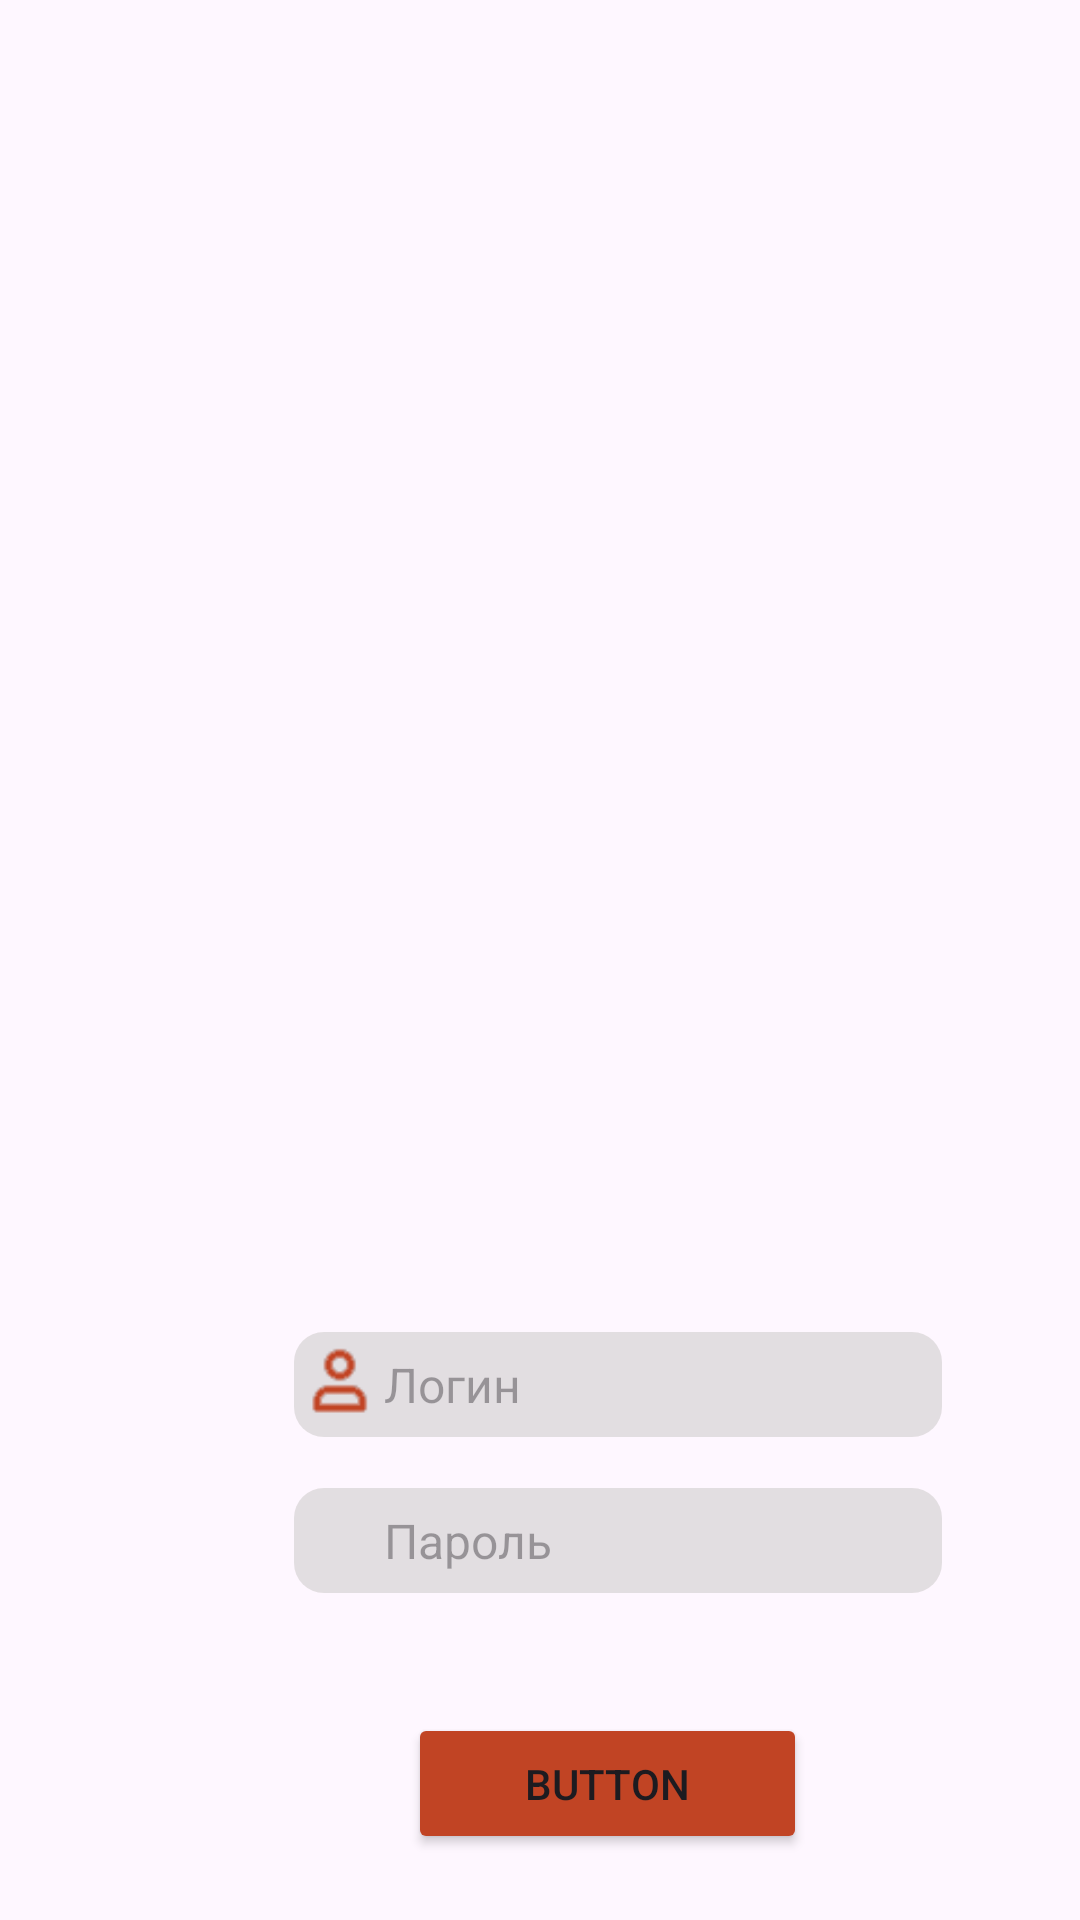

Reconstruct the res/layout file that produces this screen, plus the resources it refers to.
<!-- AndroidManifest.xml: application theme Theme.TRENING_TZ -->
<!-- res/layout/activity_main.xml -->
<?xml version="1.0" encoding="utf-8"?>
<androidx.constraintlayout.widget.ConstraintLayout xmlns:android="http://schemas.android.com/apk/res/android"
    xmlns:app="http://schemas.android.com/apk/res-auto"
    xmlns:tools="http://schemas.android.com/tools"
    android:id="@+id/main"
    android:layout_width="match_parent"
    android:layout_height="match_parent"
    android:padding="0dp"
    tools:context=".MainActivity">


    <FrameLayout
        android:id="@+id/frameLayout"
        android:layout_width="wrap_content"
        android:layout_height="wrap_content"
        app:layout_constraintStart_toStartOf="parent"
        app:layout_constraintTop_toTopOf="parent">


        <EditText
            android:id="@+id/editTextPassword"
            android:layout_width="216dp"
            android:layout_height="35dp"
            android:layout_marginStart="98sp"
            android:layout_marginTop="496dp"
            android:layout_marginEnd="98sp"
            android:background="@drawable/rounded_cornes"
            android:hint="Пароль"
            android:inputType="text|textPassword"
            android:paddingLeft="30dp"
            android:textSize="16sp"
            app:layout_constraintEnd_toEndOf="parent"
            app:layout_constraintHorizontal_bias="0.0"
            app:layout_constraintStart_toStartOf="parent"
            app:layout_constraintTop_toTopOf="parent"
            tools:ignore="TextSizeCheck" />

        <EditText
            android:id="@+id/editTextLogin"
            android:layout_width="216dp"
            android:layout_height="35dp"
            android:layout_marginStart="98sp"
            android:layout_marginTop="444dp"
            android:layout_marginEnd="98sp"
            android:background="@drawable/rounded_cornes"
            android:hint="Логин"
            android:inputType="text"
            android:paddingLeft="30dp"
            android:textSize="16sp"
            app:layout_constraintEnd_toEndOf="parent"
            app:layout_constraintHorizontal_bias="0.0"
            app:layout_constraintStart_toStartOf="parent"
            app:layout_constraintTop_toTopOf="parent"
            tools:ignore="TextSizeCheck" />

        <ImageView
            android:id="@+id/imageView6"
            android:layout_width="24dp"
            android:layout_height="29dp"
            android:layout_marginStart="102dp"
            android:layout_marginTop="445dp"
            app:layout_constraintStart_toStartOf="@+id/editTextLogin"
            app:layout_constraintTop_toTopOf="@+id/editTextLogin"
            app:srcCompat="@drawable/man_icon" />

        <ImageView
            android:id="@+id/imageView7"
            android:layout_width="24dp"
            android:layout_height="29dp"
            android:layout_marginStart="102dp"
            android:layout_marginTop="498dp"
            app:layout_constraintStart_toStartOf="@+id/editTextPassword"
            app:layout_constraintTop_toTopOf="@+id/editTextPassword"
            app:srcCompat="@drawable/lock_icon" />

        <ImageView
            android:id="@+id/imageView"
            android:layout_width="187dp"
            android:layout_height="324dp"
            android:layout_marginStart="112dp"
            android:layout_marginTop="53dp"
            app:srcCompat="@drawable/spb_univer" />


        <ImageButton
            android:id="@+id/buttonClearTextLogin"
            android:layout_width="25dp"
            android:layout_height="25dp"
            android:layout_marginStart="285dp"
            android:layout_marginTop="449dp"
            android:backgroundTint="#00FFFFFF"
            android:padding="0dp"
            android:scaleType="centerCrop"
            android:visibility="invisible"
            app:layout_constraintStart_toEndOf="@+id/editTextLogin"
            app:layout_constraintTop_toTopOf="@+id/editTextLogin"
            app:srcCompat="@drawable/x_in_circle_icon" />

        <ImageButton
            android:id="@+id/buttonVisiblePassword"
            android:layout_width="24dp"
            android:layout_height="25dp"
            android:layout_marginStart="285dp"
            android:layout_marginTop="501dp"
            android:backgroundTint="#00FFFFFF"
            android:padding="0dp"
            android:scaleType="centerCrop"
            android:visibility="invisible"
            app:srcCompat="@drawable/eye_furned_out_icon" />
    </FrameLayout>

    <Button
        android:id="@+id/buttonEntry"
        android:layout_width="133dp"
        android:layout_height="47dp"
        android:layout_marginStart="136dp"
        android:layout_marginTop="40dp"
        android:backgroundTint="#C14424"
        android:text="Button"
        app:cornerRadius="10dp"
        app:layout_constraintStart_toStartOf="parent"
        app:layout_constraintTop_toBottomOf="@+id/frameLayout" />


</androidx.constraintlayout.widget.ConstraintLayout>
<!-- resources referenced by this layout -->
<resources>
  <!-- drawable eye_furned_out_icon: png bitmap (drawable, 3170 bytes) -->
  <!-- drawable man_icon: png bitmap (drawable, 2291 bytes) -->
  <!-- drawable rounded_cornes (drawable) -->
  <?xml version="1.0" encoding="utf-8"?>
  <shape xmlns:android="http://schemas.android.com/apk/res/android"
      android:shape="rectangle">
      <corners android:radius="10dp" />
      <solid android:color="#80C7C5C4" />
  </shape>
  <!-- drawable x_in_circle_icon: png bitmap (drawable, 3013 bytes) -->
  <style name="Theme.TRENING_TZ" parent="Base.Theme.TRENING_TZ" />
  <style name="Base.Theme.TRENING_TZ" parent="Theme.Material3.DayNight.NoActionBar">
          
          
      </style>
</resources>
